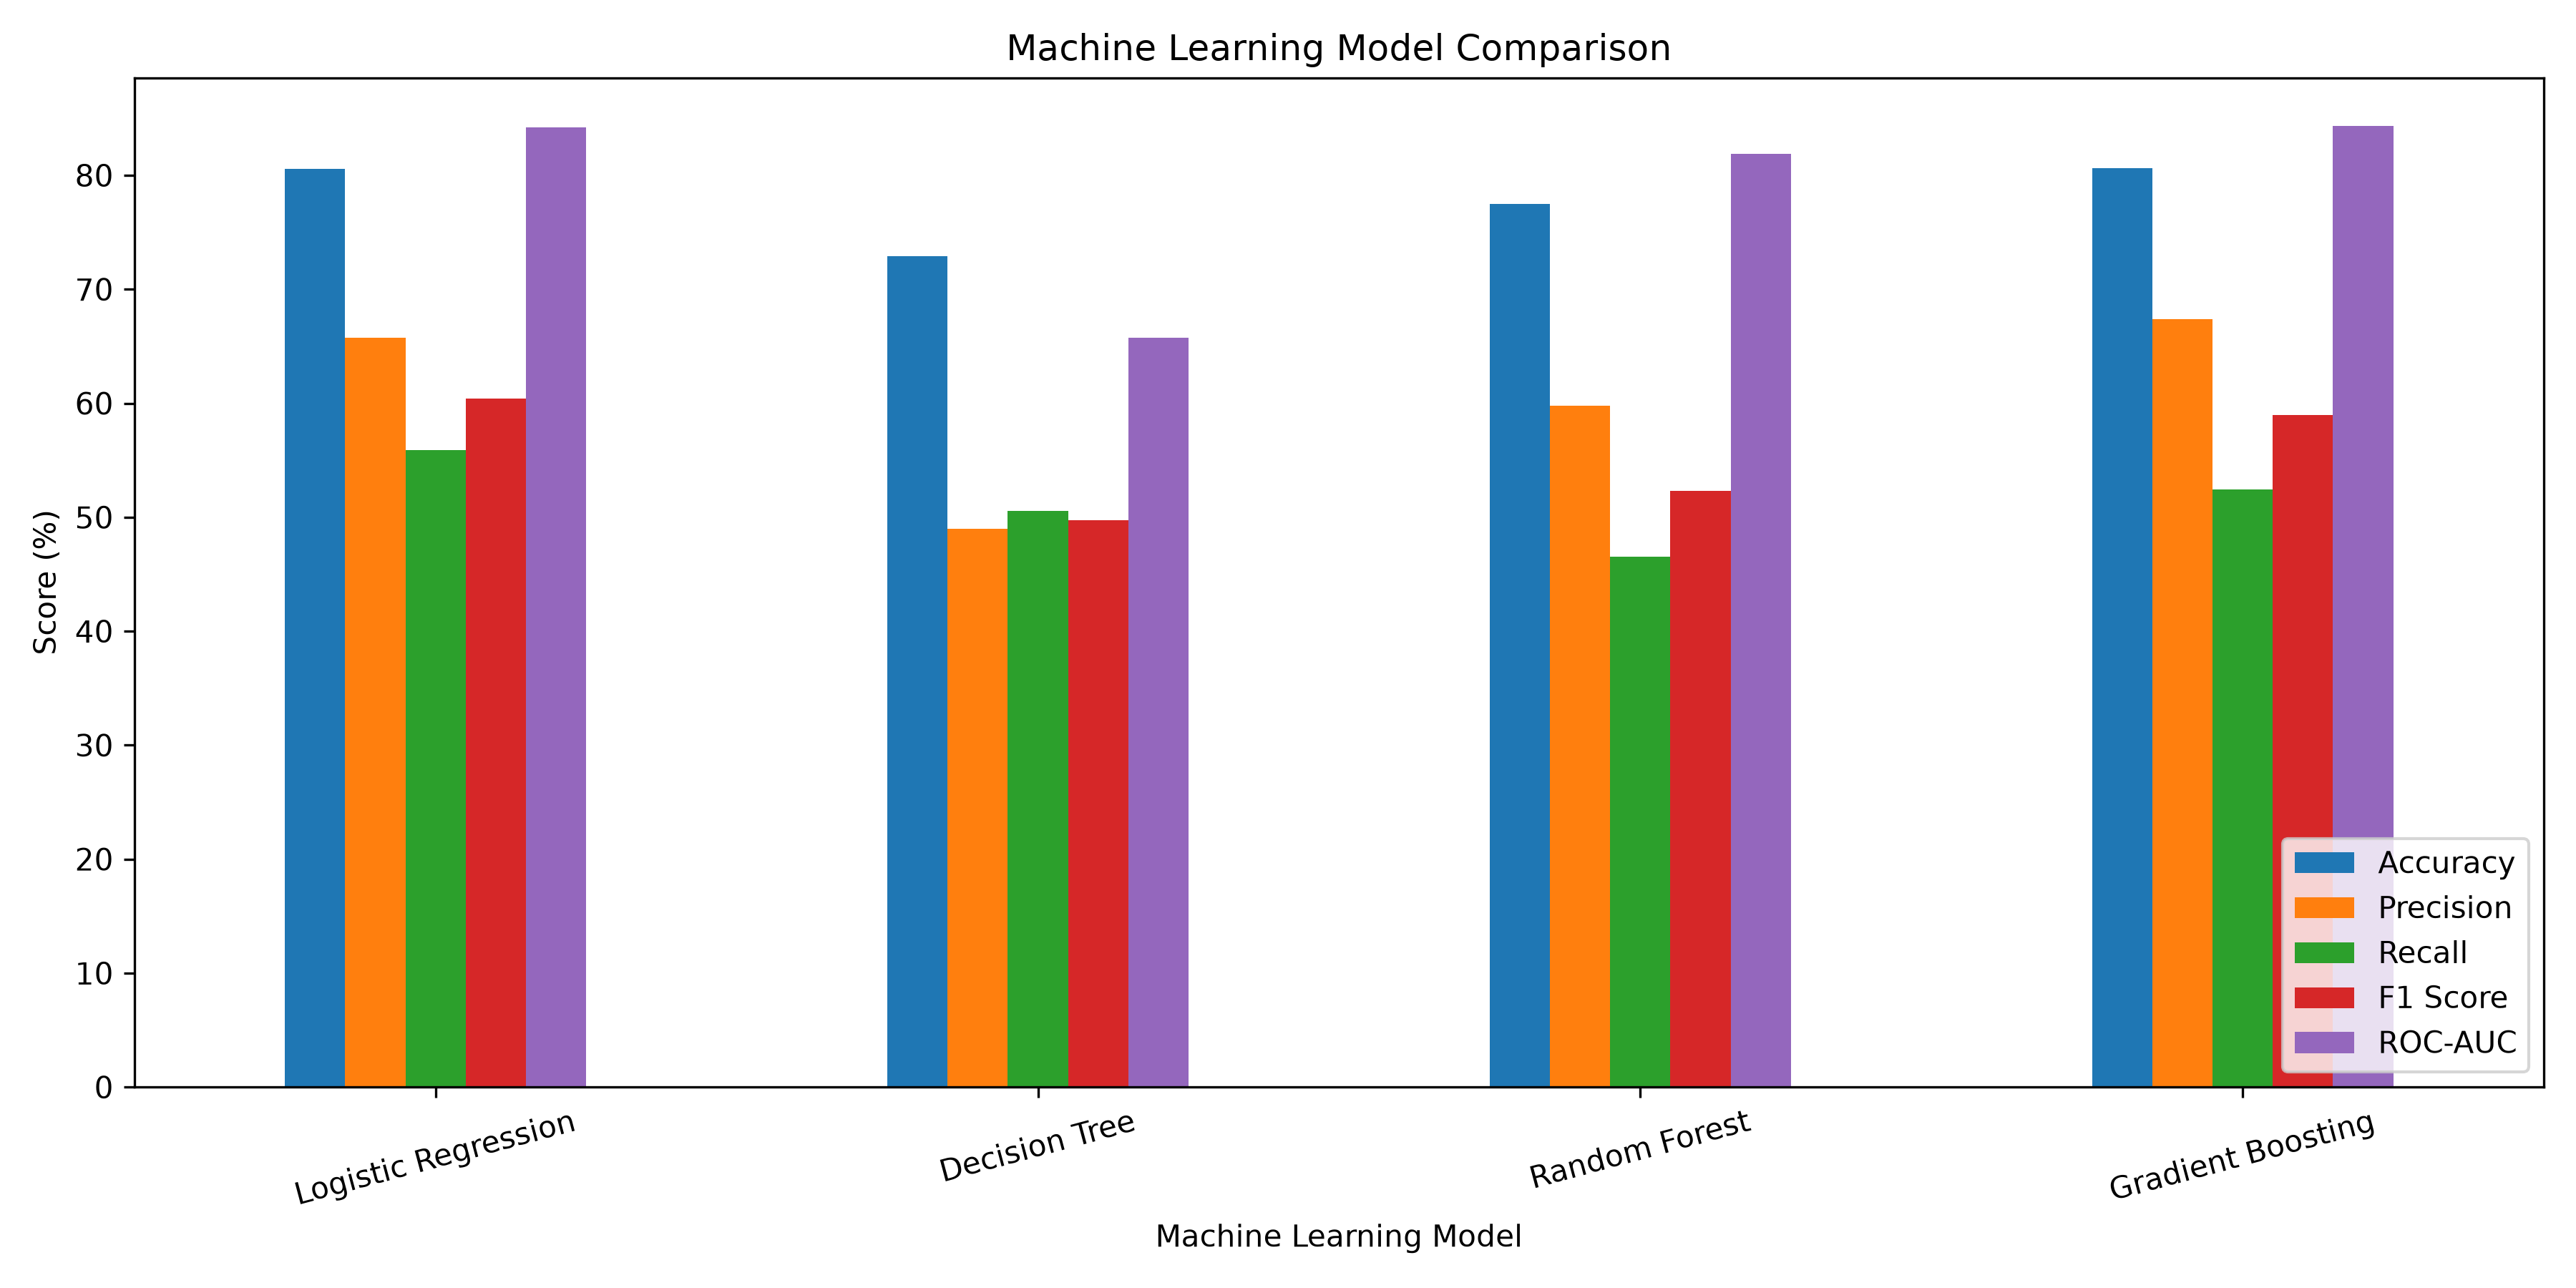

The file beside this chart, header and first rows:
Model, Accuracy, Precision, Recall, F1 Score, ROC-AUC
Logistic Regression, 0.8055, 0.6572, 0.5588, 0.604, 0.8419
Decision Tree, 0.7289, 0.4896, 0.5053, 0.4974, 0.6573
Random Forest, 0.775, 0.5979, 0.4652, 0.5233, 0.8187
Gradient Boosting, 0.8062, 0.6735, 0.5241, 0.5895, 0.8432
